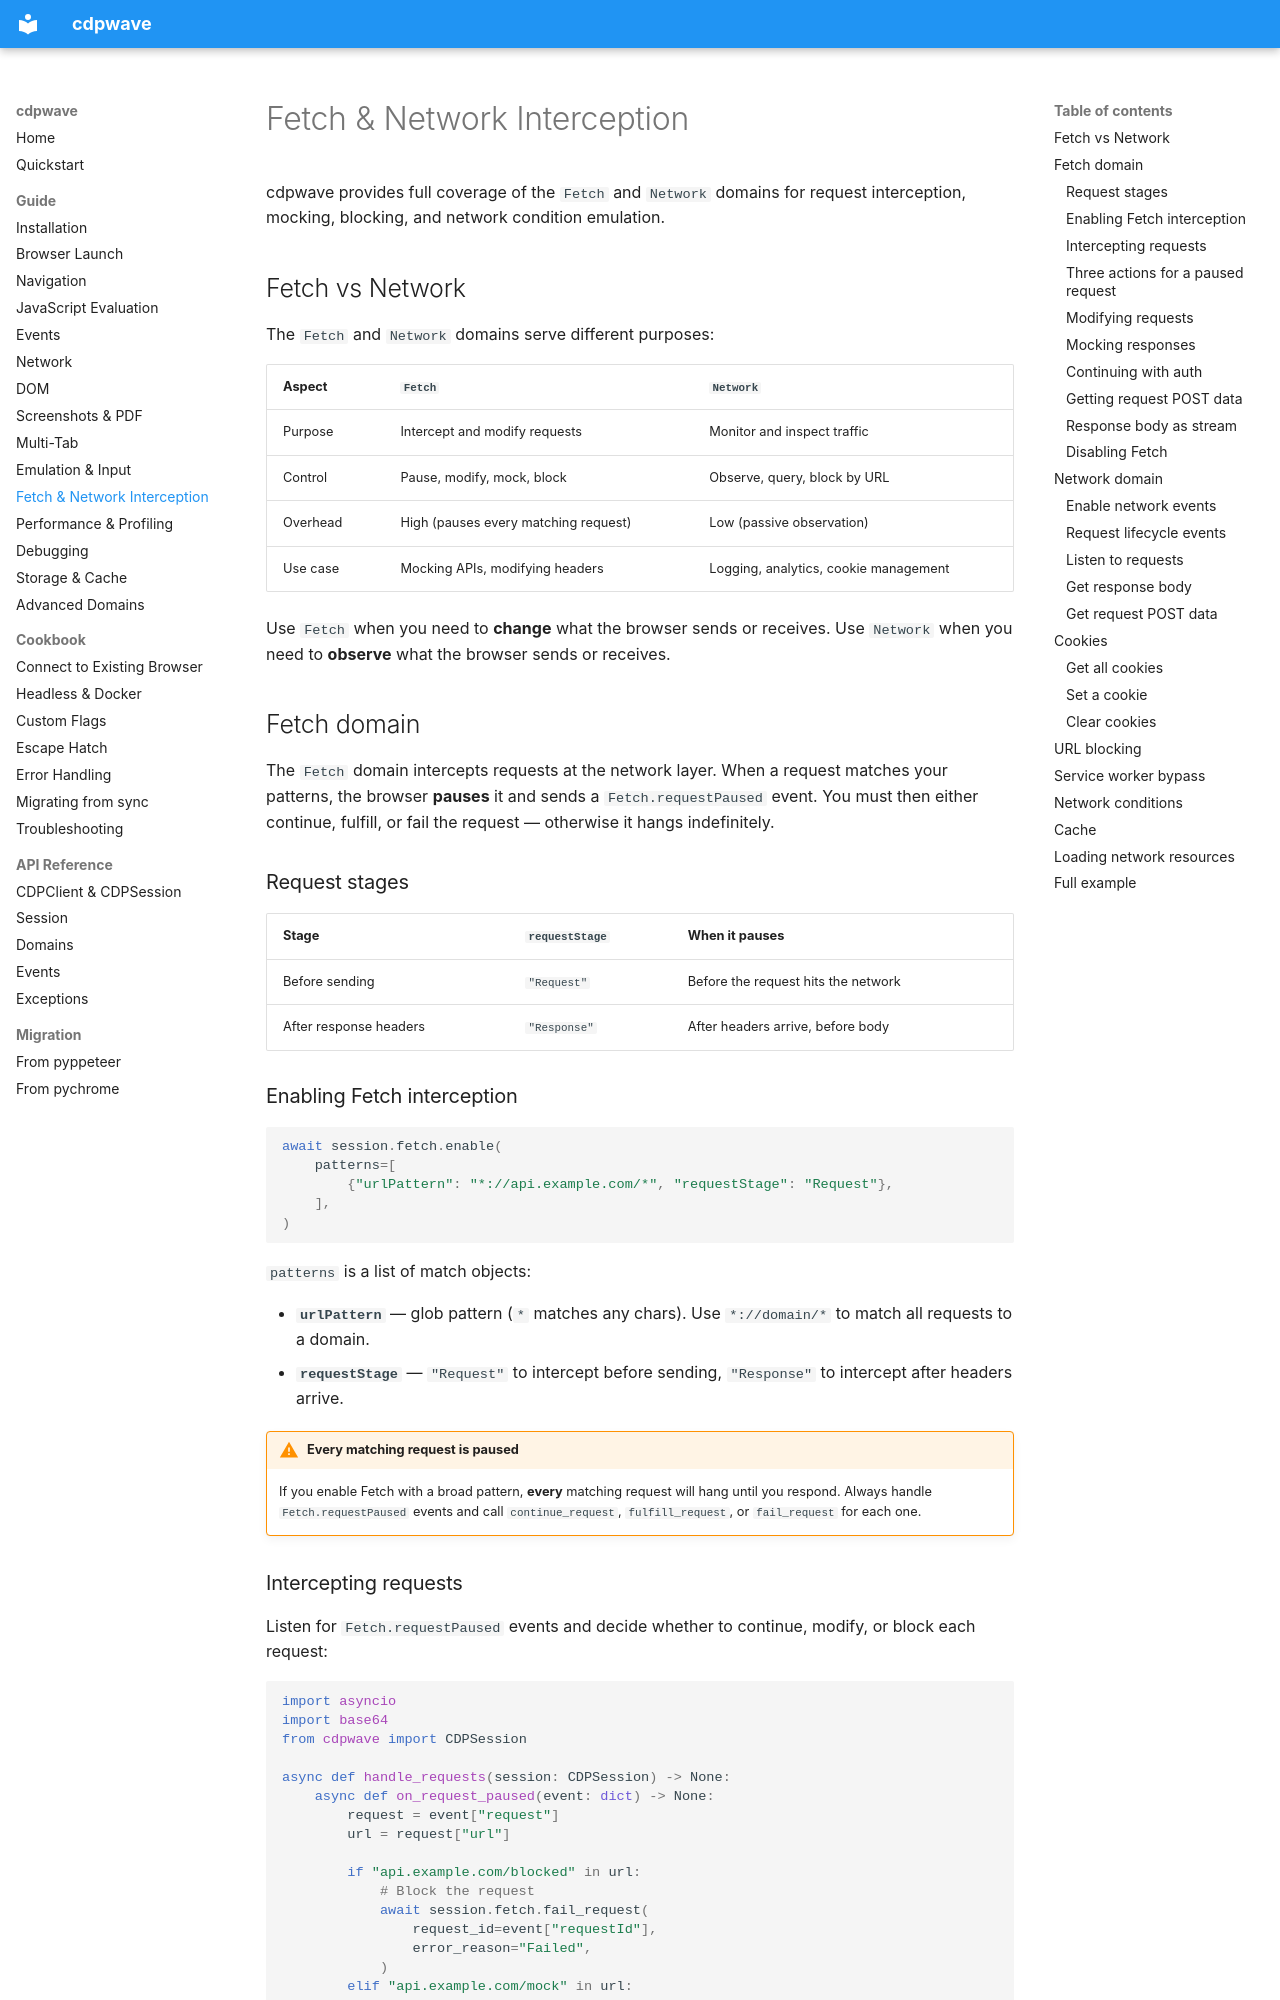

repository: MathiasPaulenko/cdpwave · page: guide/fetch-network/index.html · generator: mkdocs

# Fetch & Network Interception

cdpwave provides full coverage of the `Fetch` and `Network` domains for
request interception, mocking, blocking, and network condition emulation.

## Fetch vs Network

The `Fetch` and `Network` domains serve different purposes:

| Aspect | `Fetch` | `Network` |
|---|---|---|
| Purpose | Intercept and modify requests | Monitor and inspect traffic |
| Control | Pause, modify, mock, block | Observe, query, block by URL |
| Overhead | High (pauses every matching request) | Low (passive observation) |
| Use case | Mocking APIs, modifying headers | Logging, analytics, cookie management |

Use `Fetch` when you need to **change** what the browser sends or
receives. Use `Network` when you need to **observe** what the browser
sends or receives.

## Fetch domain

The `Fetch` domain intercepts requests at the network layer. When a
request matches your patterns, the browser **pauses** it and sends a
`Fetch.requestPaused` event. You must then either continue, fulfill,
or fail the request — otherwise it hangs indefinitely.

### Request stages

| Stage | `requestStage` | When it pauses |
|---|---|---|
| Before sending | `"Request"` | Before the request hits the network |
| After response headers | `"Response"` | After headers arrive, before body |

### Enabling Fetch interception

```python
await session.fetch.enable(
    patterns=[
        {"urlPattern": "*://api.example.com/*", "requestStage": "Request"},
    ],
)
```

`patterns` is a list of match objects:

- **`urlPattern`** — glob pattern (`*` matches any chars). Use
  `*://domain/*` to match all requests to a domain.
- **`requestStage`** — `"Request"` to intercept before sending,
  `"Response"` to intercept after headers arrive.

!!! warning "Every matching request is paused"
    If you enable Fetch with a broad pattern, **every** matching
    request will hang until you respond. Always handle
    `Fetch.requestPaused` events and call `continue_request`,
    `fulfill_request`, or `fail_request` for each one.
